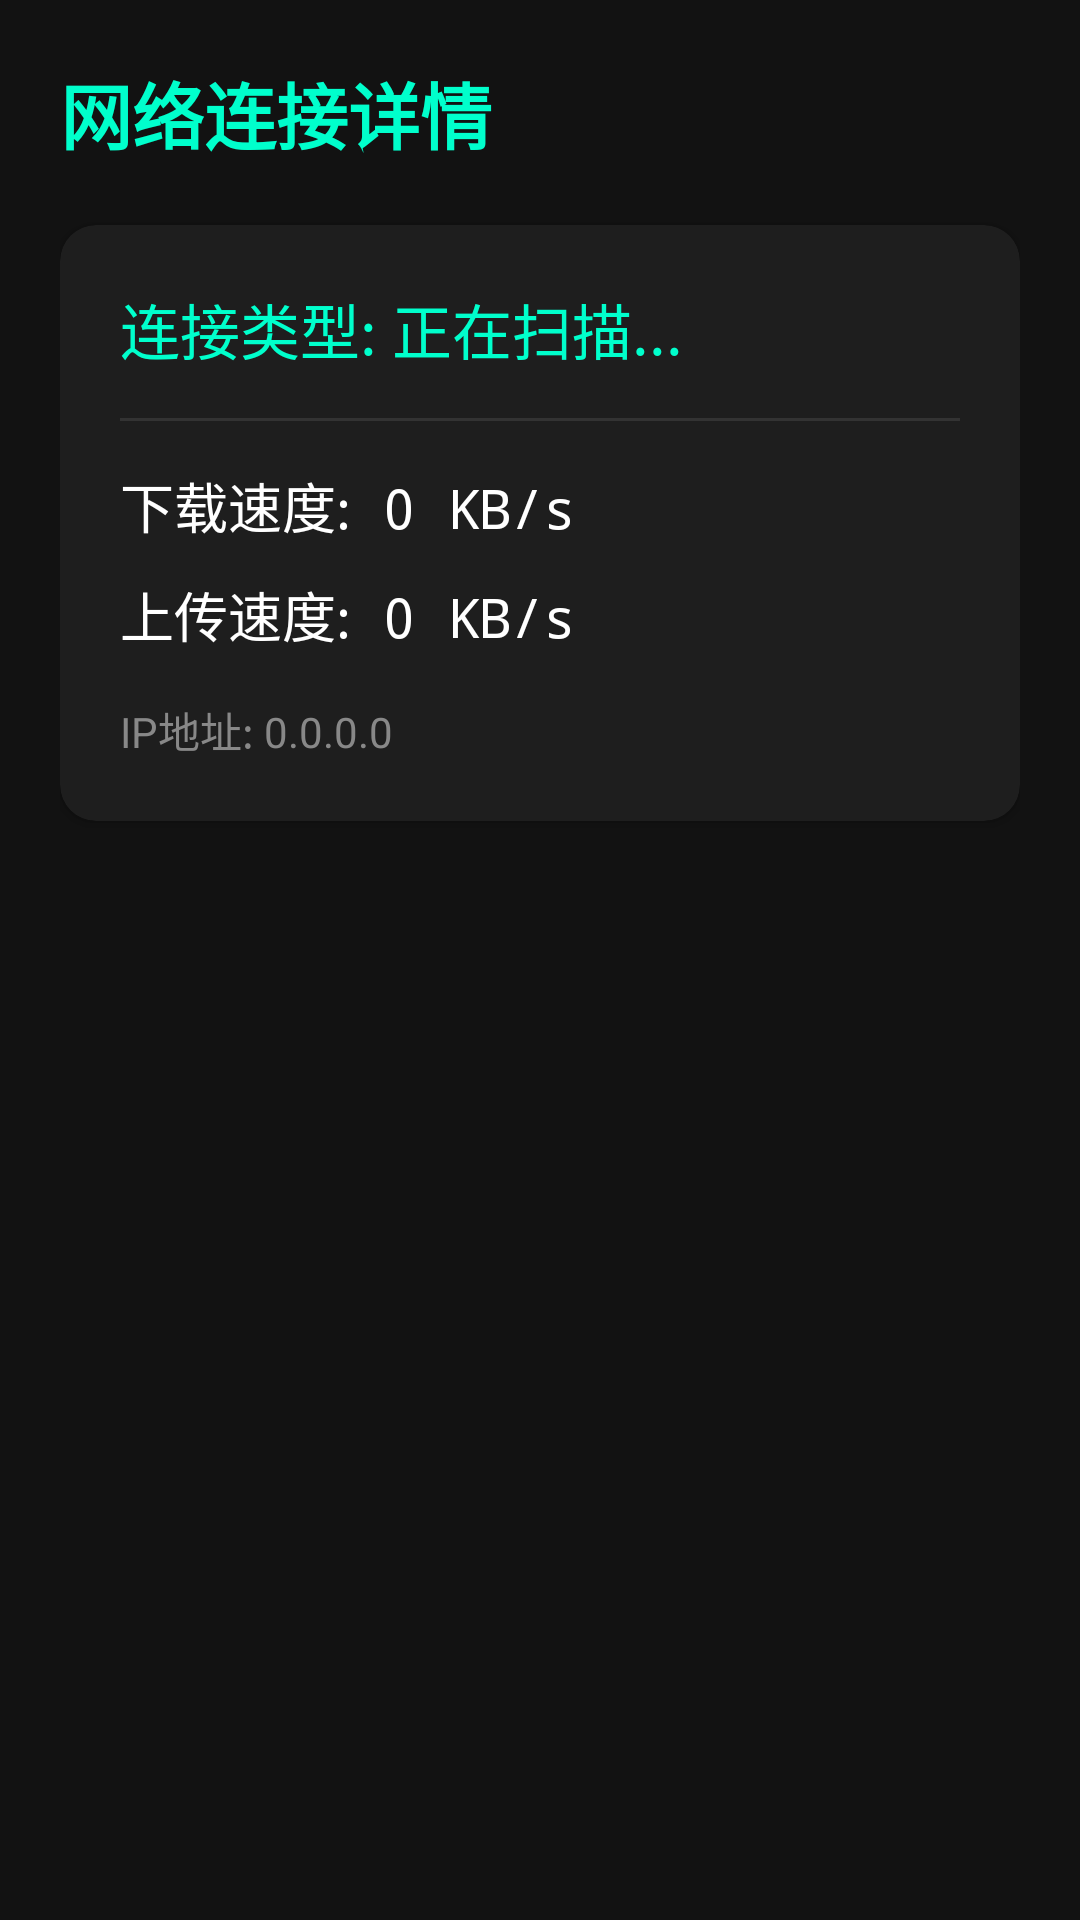

Produce the Android XML layout that renders to this screen, including the resource entries it uses.
<!-- AndroidManifest.xml: application theme Theme._432AndroidToolbox -->
<!-- res/layout/activity_network_detail.xml -->
<?xml version="1.0" encoding="utf-8"?>
<LinearLayout xmlns:android="http://schemas.android.com/apk/res/android"
    android:layout_width="match_parent"
    android:layout_height="match_parent"
    android:background="#121212"
    android:orientation="vertical"
    android:padding="20dp">

    <TextView
        android:layout_width="wrap_content"
        android:layout_height="wrap_content"
        android:text="网络连接详情"
        android:textColor="#00FFCC"
        android:textSize="24sp"
        android:textStyle="bold" />

    <androidx.cardview.widget.CardView
        xmlns:app="http://schemas.android.com/apk/res-auto"
        android:layout_width="match_parent"
        android:layout_height="wrap_content"
        android:layout_marginTop="20dp"
        app:cardBackgroundColor="#1E1E1E"
        app:cardCornerRadius="12dp">

        <LinearLayout
            android:layout_width="match_parent"
            android:layout_height="wrap_content"
            android:orientation="vertical"
            android:padding="20dp">

            <TextView
                android:id="@+id/tv_net_type"
                android:layout_width="wrap_content"
                android:layout_height="wrap_content"
                android:text="连接类型: 正在扫描..."
                android:textColor="#00FFCC"
                android:textSize="20sp" />

            <View
                android:layout_width="match_parent"
                android:layout_height="1dp"
                android:layout_marginVertical="15dp"
                android:background="#333333" />

            <TextView
                android:id="@+id/tv_net_speed_down"
                android:layout_width="wrap_content"
                android:layout_height="wrap_content"
                android:text="下载速度: 0 KB/s"
                android:textColor="#FFFFFF"
                android:textSize="18sp"
                android:fontFamily="monospace" />

            <TextView
                android:id="@+id/tv_net_speed_up"
                android:layout_width="wrap_content"
                android:layout_height="wrap_content"
                android:layout_marginTop="10dp"
                android:text="上传速度: 0 KB/s"
                android:textColor="#FFFFFF"
                android:textSize="18sp"
                android:fontFamily="monospace" />

            <TextView
                android:id="@+id/tv_net_ip"
                android:layout_width="wrap_content"
                android:layout_height="wrap_content"
                android:layout_marginTop="15dp"
                android:text="IP地址: 0.0.0.0"
                android:textColor="#888888"
                android:textSize="14sp" />
        </LinearLayout>
    </androidx.cardview.widget.CardView>
</LinearLayout>
<!-- resources referenced by this layout -->
<resources>
  <style name="Theme._432AndroidToolbox" parent="Base.Theme._432AndroidToolbox" />
  <style name="Base.Theme._432AndroidToolbox" parent="Theme.Material3.DayNight.NoActionBar">
          
          
      </style>
</resources>
